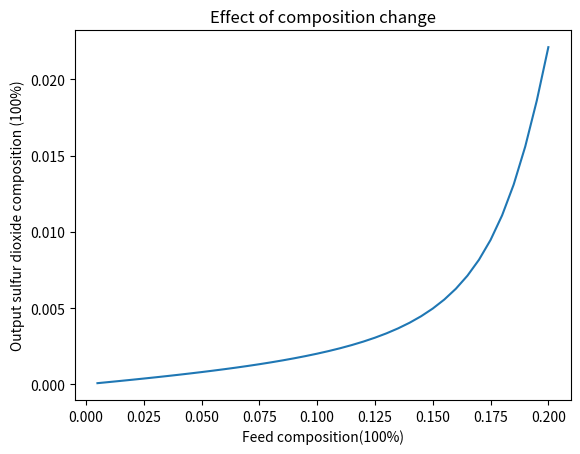

Source code (Python):
# -*- coding: utf-8 -*-
"""
Created on Sun Dec 24 01:53:08 2023

[redacted]
"""

import math
import numpy as np
import matplotlib.pyplot as plt
#x SO2 y N2 z O2
p0=1 #atomsphere pressure
Cp1x=50.87 #KJ/(kmol.k) as below
Cp1y=31.2
Cp1z=32.94
Cp1c=97.4
H=-98900   
F=0.654

 
S=3.8**2*3.14 

void=0.197 
Dp=0.0056 
gc=1


def f(T0,w,x0,y0,z0,c0,X1):
    # 1st conversion
    m=F*x0*64+F*y0*28+F*z0*32
    Density=x0*2.63+y0*1.3+z0*1.784 
    mu=12.82*10**(-12)*x0+14.72*10**(-12)*y0+32.66*10**(-6)*z0+c0*1.3*10**-3
    row=650
    c1=c0 
    x1=x0 
    y1=y0 
    z1=z0
    X11=0
    #v0=m/Density
    Ft=F
    # X1=(x0*Cp1x*(T1-T0)+y0*Cp1y*(T1-T0)+z0*Cp1z*(T1-T0))/(-H)
    
    
    
    W=0
    h=10
    P=p0
    x00=x0
    while W <w:
        W=W+h
        # pressure drop
        mu=12.82*10**(-12)*x0+14.72*10**(-12)*y0+32.66*10**(-6)*z0+c1*1.3*10**-3
        T1=T0+(X11*F*x0*(-H))/((Cp1x*x0+Cp1y*y0+Cp1z*z0+Cp1c*c1)*Ft)
        # T1=T0+X1*(-H)/(Cp1x*x1+Cp1y*y1+Cp1z*z1+Cp1c*c1))
        # def p(P):
        #     Beta=-(m/S)/Density/gc/Dp*((1-void)/void**3)*((150*(1-void)*mu/Dp+1.75*(m/S)))
        #     alpha=-Beta/(S*(1-void)*row*p0)*p0/(P/p0)
        #     deta= -alpha/2*p0/(P/p0)*T1/T0*Ft/F
        #     return deta
        # P=p0+p(P)*(W/(row*(1-void)*S))
    
    
        #Stoichiometry
        t=x0*(1-X11)+y0+z0+X11*x0/2+c0
        Ft=F*t   
        
        x1=x0*(1-X11)/t
        y1=y0/t
        z1=(F*z0-F*x0*X11/2)/Ft
        c1=(c0+x0*X11)/t
                                      
    
        
        
        K1=20.6*math.e**(-69.5*1000/T1/8.314)
        Kp=math.e**(-10.68+11300/T1)
        B=P*c1/(Kp*P*x1*(P*z1)**0.5)
        rso2=K1*P*x1*(1-B)
        
        
        X11=X11+rso2/F/x00*h
        # x0=x1
        # y0=y1
        # z0=z1
        # c=c1
        # T0=T1
    X1=X11*x0
    return x1,y1,z1,c1,T1,X1,t
def ff(T0,x0,y0,z0,c0):
    x000=x0
    
    x1=f(T0,2500,x0,y0,z0,c0,0)[0]
    y1=f(T0,2500,x0,y0,z0,c0,0)[1]
    z1=f(T0,2500,x0,y0,z0,c0,0)[2]
    c1=f(T0,2500,x0,y0,z0,c0,0)[3]
    X1=f(T0,2500,x0,y0,z0,c0,0)[-1]
    # T1 = f(695,2500,x0,y0,z0,c0,0)[4]
    
    x2=f(695,6000,x1,y1,z1,c1,X1)[0]
    y2=f(695,6000,x1,y1,z1,c1,X1)[1]
    z2=f(695,6000,x1,y1,z1,c1,X1)[2]
    c2=f(695,6000,x1,y1,z1,c1,X1)[3]
    X2=f(695,6000,x1,y1,z1,c1,X1)[-1]
    # T1 = f(695,6000,x1,y1,z1,c1,X1)[4]
    
    x3=f(695,10000,x2,y2,z2,c2,X2)[0]
    y3=f(695,10000,x2,y2,z2,c2,X2)[1]
    z3=f(695,10000,x2,y2,z2,c2,X2)[2]
    c3=f(695,10000,x2,y2,z2,c2,X2)[3]
    X3=f(695,10000,x2,y2,z2,c2,X2)[-1]
    
    x4=f(695,15000,x3,y3,z3,c3,X3)[0]
    y4=f(695,15000,x3,y3,z3,c3,X3)[1]
    z4=f(695,15000,x3,y3,z3,c3,X3)[2]
    c4=f(695,15000,x3,y3,z3,c3,X3)[3]
    T1 = f(695,15000,x3,y3,z3,c3,X3)[4]
    X4=1-x4/x000

    return T1,x4,y4,z4,c4,X4
    
ff(695,0.085,0.825,0.09,0) 
    
# f(700,20000,0.085,0.825,0.09,0,0)
plt.figure()
x = [i/200 for i in range(1, 41)]

y = [ff(695,i,0.825,0.09,0)[1] for i in x]
# plt.plot(x,y)
# plt.xlabel('Feed composition(100%)')
# plt.ylabel('Output sulfur dioxide temperature (K)')
# plt.title('Effect of composition change')
# plt.show()
plt.plot(x,y)
plt.xlabel('Feed composition(100%)')
plt.ylabel('Output sulfur dioxide composition (100%)')
plt.title('Effect of composition change')
plt.show()

# f(695,2500,0.085,0.825,0.09,0)
# f(695,6000,0.022,0.852,0.06,0.065,0)
# f(695,10000,0.0085,0.858,0.0535,0.08)
# f(695,15000,0.0031,0.86,0.051,0.085)

# f(695,2500,0.085,0.825,0.09,0,0)
# f(695,30000,0.022,0.852,0.06,0.065,0)
# f(695,10000,0.0085,0.858,0.0535,0.08)
# f(695,15000,0.0031,0.86,0.051,0.085)